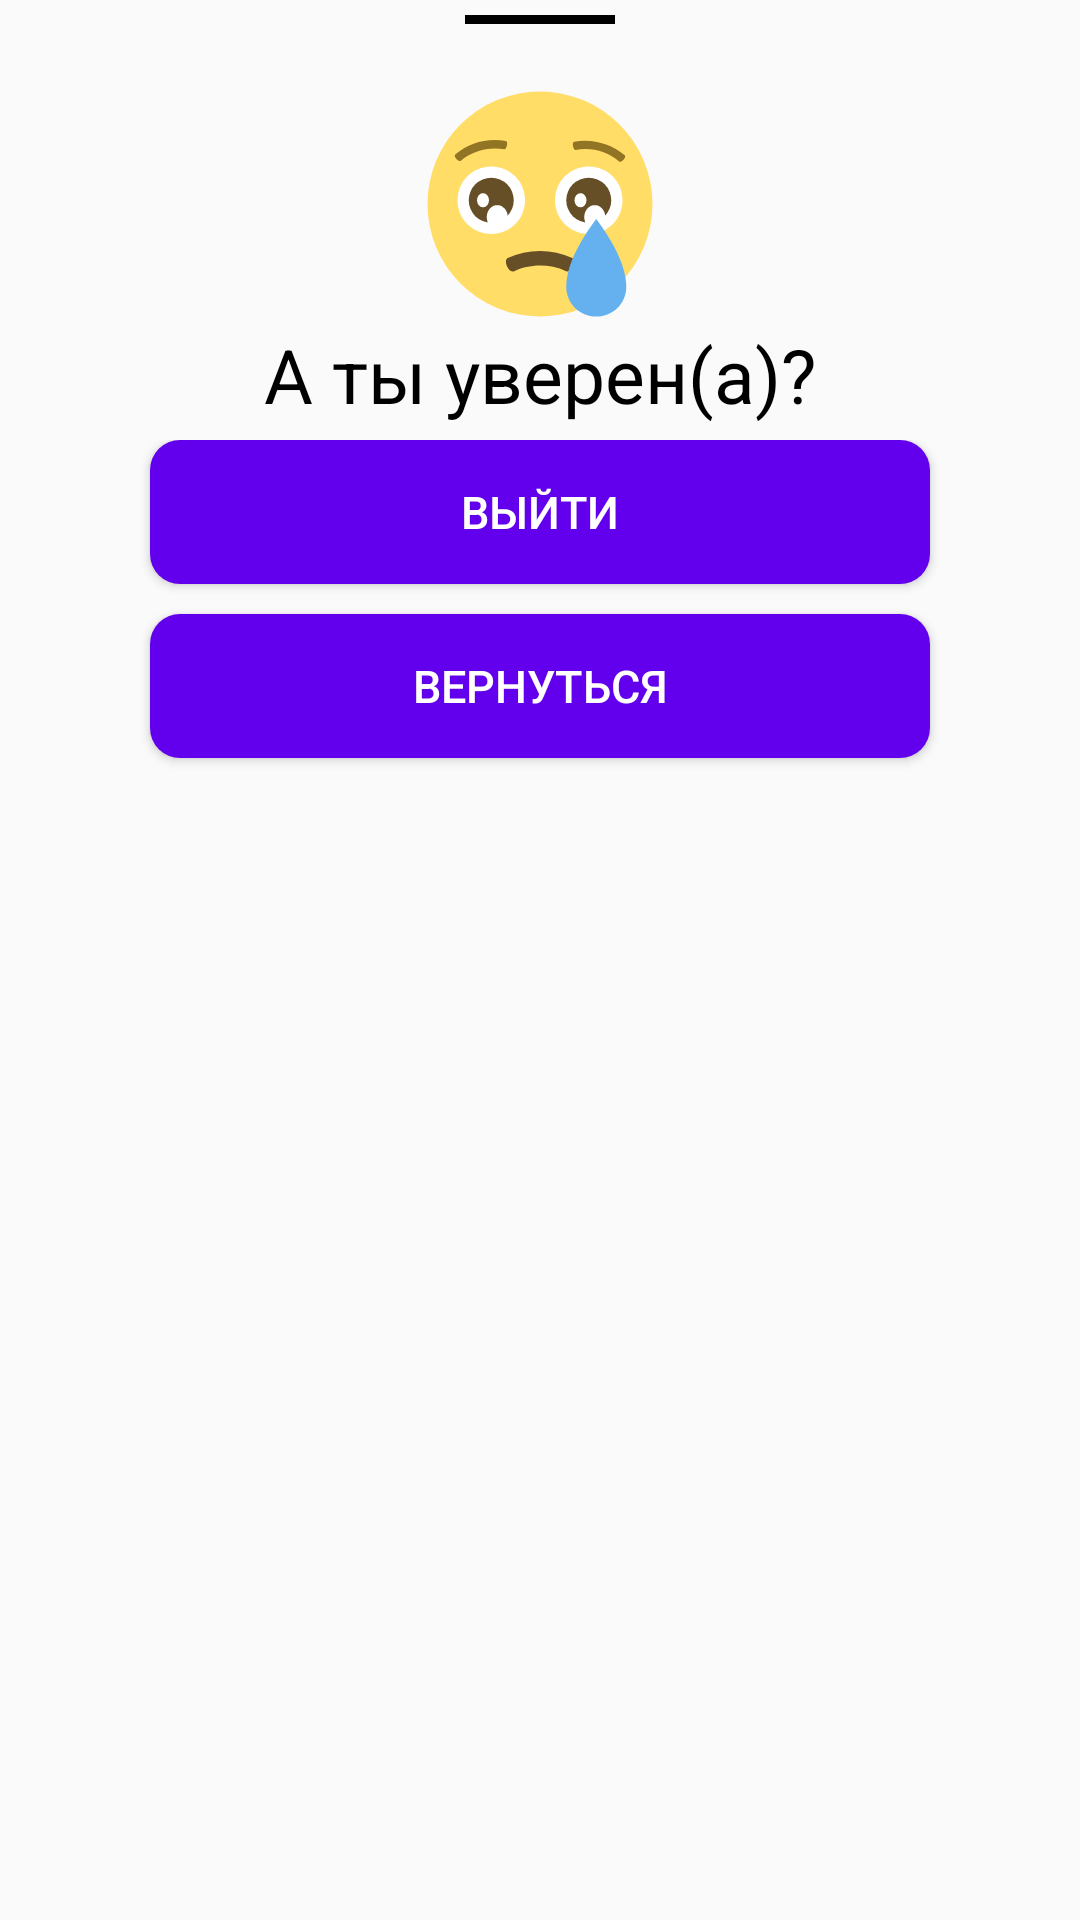

The Android layout XML behind this screen, and the referenced resources:
<!-- AndroidManifest.xml: application theme AppTheme -->
<!-- res/layout/bottom_sheet_exit_layout.xml -->
<?xml version="1.0" encoding="utf-8"?>
<androidx.constraintlayout.widget.ConstraintLayout
    xmlns:android="http://schemas.android.com/apk/res/android"
    xmlns:app="http://schemas.android.com/apk/res-auto"
    android:layout_width="match_parent"
    android:layout_height="match_parent">

    <LinearLayout
        android:id="@+id/layout_top"
        android:layout_width="match_parent"
        android:layout_height="wrap_content"
        android:orientation="vertical"
        android:gravity="center"
        app:layout_constraintStart_toStartOf="parent"
        app:layout_constraintTop_toTopOf="parent">
        <View
            android:layout_width="50dp"
            android:layout_height="3dp"
            android:background="@color/black"
            android:layout_marginTop="5dp"
            android:layout_marginBottom="20dp"/>
        <ImageView
            android:id="@+id/welcomeNewUserHandImageView"
            android:layout_width="wrap_content"
            android:layout_height="wrap_content"
            android:src="@drawable/crying_face"
            android:contentDescription="@string/exit" />
        <TextView
            android:id="@+id/welcomeNewUserTitleTextView"
            android:layout_width="wrap_content"
            android:layout_height="wrap_content"
            android:text="@string/areYouSure"
            android:textColor="@color/black"
            android:textSize="25sp"/>
    </LinearLayout>

    <LinearLayout
        android:id="@+id/layout_expanded"
        android:layout_width="match_parent"
        android:layout_height="wrap_content"
        android:orientation="vertical"
        android:gravity="center"
        android:layout_marginTop="5dp"
        app:layout_constraintStart_toStartOf="parent"
        app:layout_constraintTop_toBottomOf="@id/layout_top">
        <Button
            android:id="@+id/exitButton"
            android:layout_width="match_parent"
            android:layout_height="wrap_content"
            android:background="@drawable/round_button"
            android:layout_marginStart="50dp"
            android:layout_marginBottom="5dp"
            android:layout_marginEnd="50dp"
            android:text="@string/exit"
            android:textColor="@color/white"
            android:textSize="15sp"/>
        <Button
            android:id="@+id/returnButton"
            android:layout_width="match_parent"
            android:layout_height="wrap_content"
            android:background="@drawable/round_button"
            android:layout_marginStart="50dp"
            android:layout_marginEnd="50dp"
            android:layout_marginTop="5dp"
            android:layout_marginBottom="5dp"
            android:text="@string/toReturn"
            android:textColor="@color/white"
            android:textSize="15sp"/>
    </LinearLayout>

</androidx.constraintlayout.widget.ConstraintLayout>
<!-- resources referenced by this layout -->
<resources>
  <!-- drawable crying_face (drawable) -->
  <vector xmlns:android="http://schemas.android.com/apk/res/android"
      android:width="80dp"
      android:height="80dp"
      android:viewportWidth="64"
      android:viewportHeight="64">
    <path
        android:pathData="M32,32m-30,0a30,30 0,1 1,60 0a30,30 0,1 1,-60 0"
        android:fillColor="#ffdd67"/>
    <path
        android:pathData="M40.6,46.4c-5.4,-2.5 -11.8,-2.5 -17.2,0c-1.3,0.6 0.3,4.2 1.7,3.5c3.6,-1.7 8.9,-2.3 13.9,0c1.3,0.6 3,-2.8 1.6,-3.5"
        android:fillColor="#664e27"/>
    <path
        android:pathData="M54,31c0,5 -4,9 -9,9s-9,-4 -9,-9s4,-9 9,-9s9,4 9,9"
        android:fillColor="#ffffff"/>
    <path
        android:pathData="M45,31m-6,0a6,6 0,1 1,12 0a6,6 0,1 1,-12 0"
        android:fillColor="#664e27"/>
    <path
        android:pathData="M43.8,35.5a2.8,3.2 0,1 0,5.6 0a2.8,3.2 0,1 0,-5.6 0z"
        android:fillColor="#ffffff"/>
    <path
        android:pathData="M41.2,31a1.6,1.9 0,1 0,3.2 0a1.6,1.9 0,1 0,-3.2 0z"
        android:fillColor="#ffffff"/>
    <path
        android:pathData="M28,31c0,5 -4,9 -9,9s-9,-4 -9,-9s4,-9 9,-9s9,4 9,9"
        android:fillColor="#ffffff"/>
    <path
        android:pathData="M19,31m-6,0a6,6 0,1 1,12 0a6,6 0,1 1,-12 0"
        android:fillColor="#664e27"/>
    <path
        android:pathData="M17.8,35.5a2.8,3.2 0,1 0,5.6 0a2.8,3.2 0,1 0,-5.6 0z"
        android:fillColor="#ffffff"/>
    <path
        android:pathData="M15.2,31a1.6,1.9 0,1 0,3.2 0a1.6,1.9 0,1 0,-3.2 0z"
        android:fillColor="#ffffff"/>
    <path
        android:pathData="M47,36c-5.1,6.8 -8,13 -8,18.1c0,4.4 3.6,7.9 8,7.9s8,-3.5 8,-7.9c0,-5.1 -3,-11.4 -8,-18.1"
        android:fillColor="#65b1ef"/>
    <path
        android:pathData="M53.2,20.7c-3.2,-2.7 -7.5,-3.9 -11.7,-3.1c-0.6,0.1 -1.1,-2 -0.4,-2.2c4.8,-0.9 9.8,0.5 13.5,3.6c0.6,0.5 -1,2.1 -1.4,1.7"
        android:fillColor="#917524"/>
    <path
        android:pathData="M22.5,17.4c-4.2,-0.7 -8.5,0.4 -11.7,3.1c-0.4,0.4 -2,-1.2 -1.4,-1.7c3.7,-3.2 8.7,-4.5 13.5,-3.6c0.7,0.2 0.2,2.3 -0.4,2.2"
        android:fillColor="#917524"/>
  </vector>
  <!-- drawable round_button (drawable) -->
  <?xml version="1.0" encoding="utf-8"?>
  <shape xmlns:android="http://schemas.android.com/apk/res/android">
      <corners
          android:bottomLeftRadius="10dp"
          android:bottomRightRadius="10dp"
          android:topLeftRadius="10dp"
          android:topRightRadius="10dp"/>
      <padding
          android:bottom="0dp"
          android:right="0dp"
          android:left="0dp"
          android:top="0dp"/>
      <solid
          android:color="@color/purple_500"/>
  </shape>
  <string name="areYouSure">А ты уверен(а)?</string>
  <string name="exit">Выйти</string>
  <string name="toReturn">Вернуться</string>
  <style name="AppTheme" parent="Theme.MaterialComponents.Light.NoActionBar.Bridge">
  
  
  
  
  
  
  
  
  
  
  
  
  
          
          <item name="colorPrimary">@color/purple_500</item>
          <item name="colorPrimaryDark">@color/teal_200</item>
          <item name="colorAccent">@color/teal_700</item>
      </style>
  <!-- not gathered from this repository: default colours our renderer supplied (Android Studio template values) -->
  <color name="purple_500">#FF6200EE</color>
  <color name="teal_200">#FF03DAC5</color>
  <color name="teal_700">#FF018786</color>
  <color name="black">#FF000000</color>
  <color name="white">#FFFFFFFF</color>
</resources>
